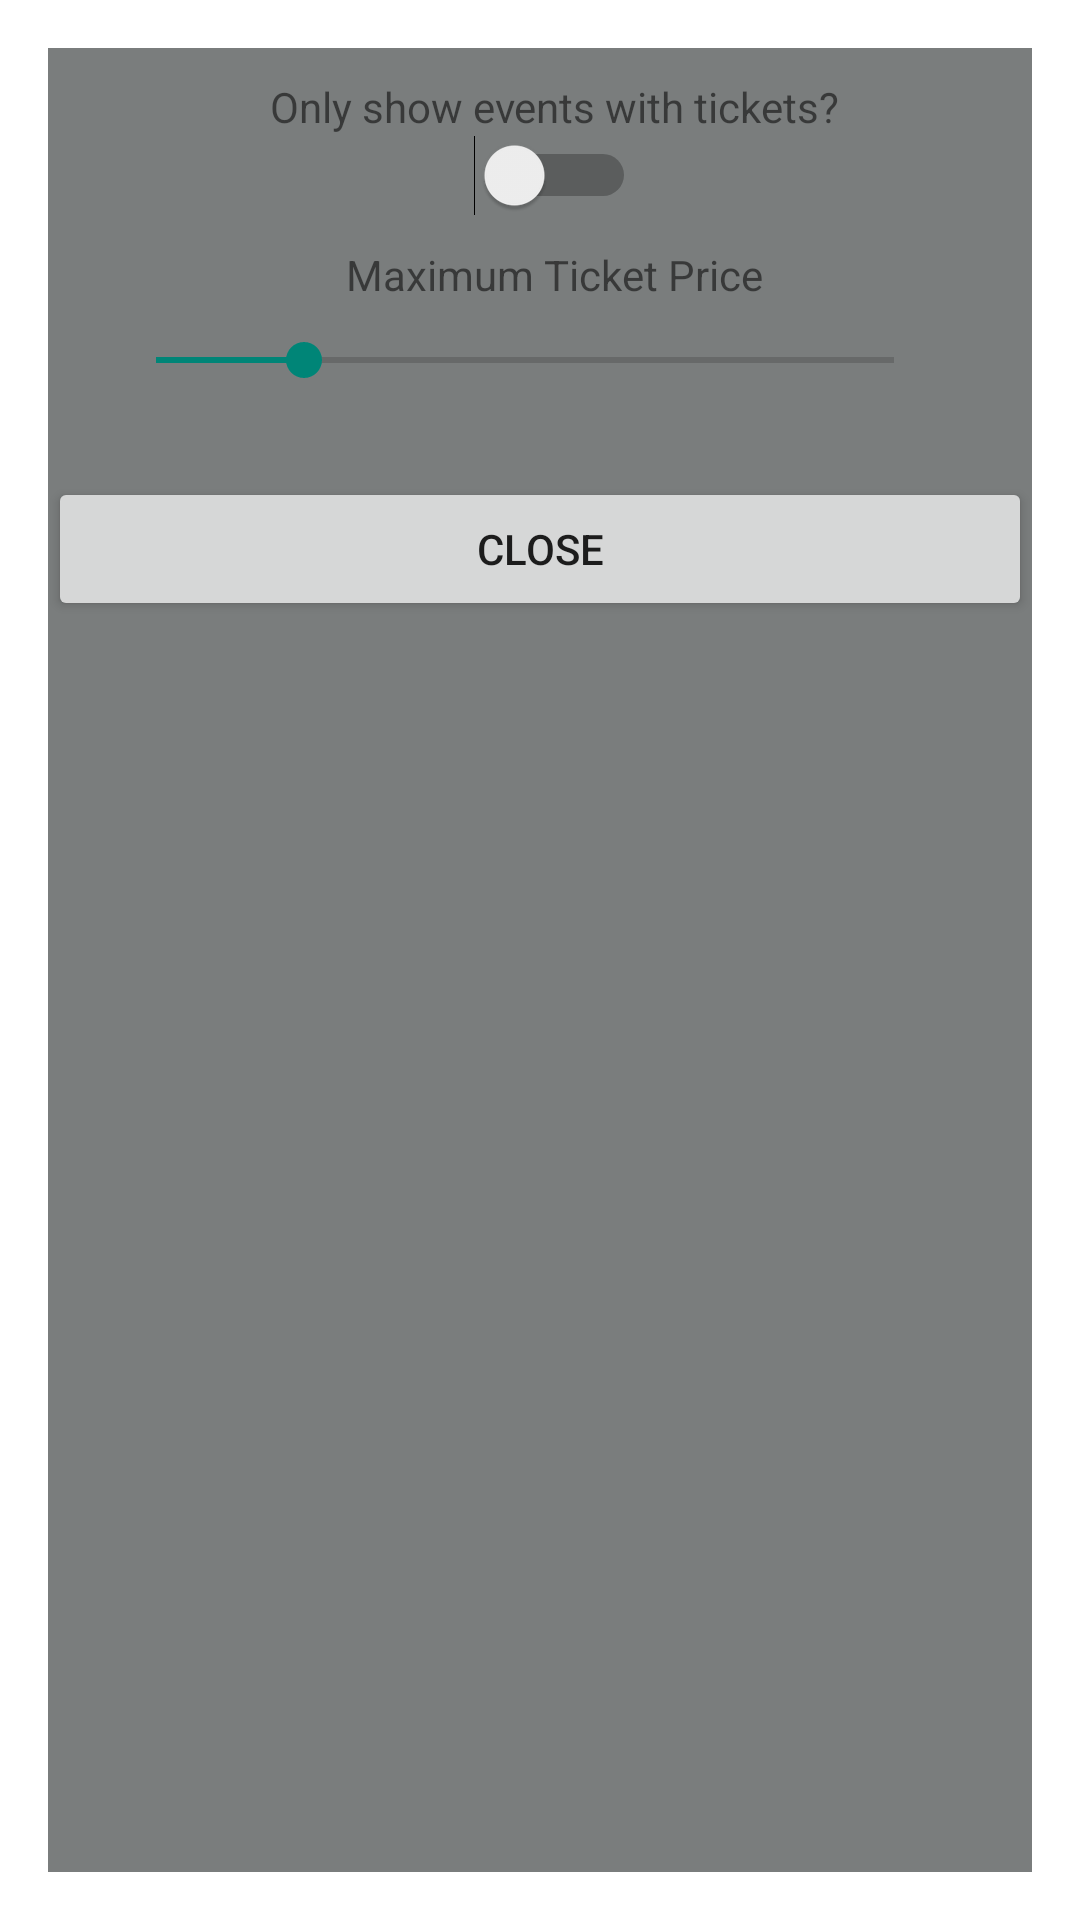

Layout XML and referenced resources for this Android screen:
<!-- AndroidManifest.xml: activity theme Theme.AppCompat.Light.Dialog -->
<!-- res/layout/fragment_filter.xml -->
<?xml version="1.0" encoding="utf-8"?>
<LinearLayout xmlns:android="http://schemas.android.com/apk/res/android"
    xmlns:app="http://schemas.android.com/apk/res-auto"
    android:orientation="vertical"
    android:layout_width="match_parent"
    android:layout_height="match_parent"
    android:background="@color/colorPrimary">

    <RelativeLayout
        android:layout_width="match_parent"
        android:layout_height="wrap_content"
        android:layout_marginTop="10dp"
        android:layout_marginStart="10dp"
        >

    <TextView
        android:id="@+id/toggle_tickets"
        android:text="@string/filter_available_tickets"
        android:layout_width="wrap_content"
        android:layout_height="wrap_content"
        android:layout_centerHorizontal="true"

        android:textColor="@color/colorPrimaryLight"
        />
    <Switch
        android:id="@+id/switchId"
        android:layout_width="wrap_content"
        android:layout_height="wrap_content"
        android:layout_centerHorizontal="true"
        android:layout_below="@id/toggle_tickets"
        android:layout_marginEnd="10dp"
        />
    </RelativeLayout>

    <RelativeLayout
        android:layout_width="match_parent"
        android:layout_height="wrap_content"
        android:layout_marginTop="10dp"
        android:layout_marginStart="10dp"
        >

        <TextView
            android:id="@+id/maxPrice"
            android:text="@string/filter_max_price"
            android:layout_width="wrap_content"
            android:layout_height="wrap_content"
            android:layout_centerHorizontal="true"
            android:textColor="@color/colorPrimaryLight"
            />

        
            
            
            
            
            
            
            

        
    <RelativeLayout
        android:id="@+id/seekBar"
        android:layout_width="match_parent"
        android:layout_height="wrap_content"
        android:layout_marginTop="10dp"
        android:layout_marginStart="10dp"
        android:layout_margin="10dp"
        android:layout_below="@id/maxPrice"
        >
        <SeekBar
            android:layout_width="match_parent"
            android:layout_height="wrap_content"
            android:layout_toLeftOf="@+id/priceSliderValue"
            android:id="@+id/priceSlider"
            android:max="250"
            android:progress="50"
            android:layout_alignParentStart="true"
            />

        <TextView
            android:id="@+id/priceSliderValue"
            android:layout_width="wrap_content"
            android:layout_height="wrap_content"
            android:layout_alignParentEnd="true"
            android:layout_centerInParent="true"
            android:layout_marginStart="10dp"
            android:layout_marginEnd="10dp"
            />

        </RelativeLayout>

        <TextView
            android:id="@+id/genreschosen"
            android:layout_below="@id/seekBar"
            android:layout_width="wrap_content"
            android:layout_alignParentStart="true"
            android:layout_height="wrap_content"
            android:textColor="@color/colorPrimaryLight"
            />
    </RelativeLayout>



    <android.support.v7.widget.RecyclerView
        android:id="@+id/rvGenres"
        android:layout_width="wrap_content"
        android:layout_height="wrap_content"
        />
    <android.support.v7.widget.AppCompatButton
        android:id="@+id/btn_close"
        android:layout_width="match_parent"
        android:layout_height="wrap_content"
        android:padding="12dp"
        android:text="close"/>


</LinearLayout>
<!-- resources referenced by this layout -->
<resources>
  <color name="colorPrimary">#7A7D7D</color>
  <string name="filter_available_tickets">Only show events with tickets?</string>
  <string name="filter_max_price">Maximum Ticket Price</string>
</resources>
